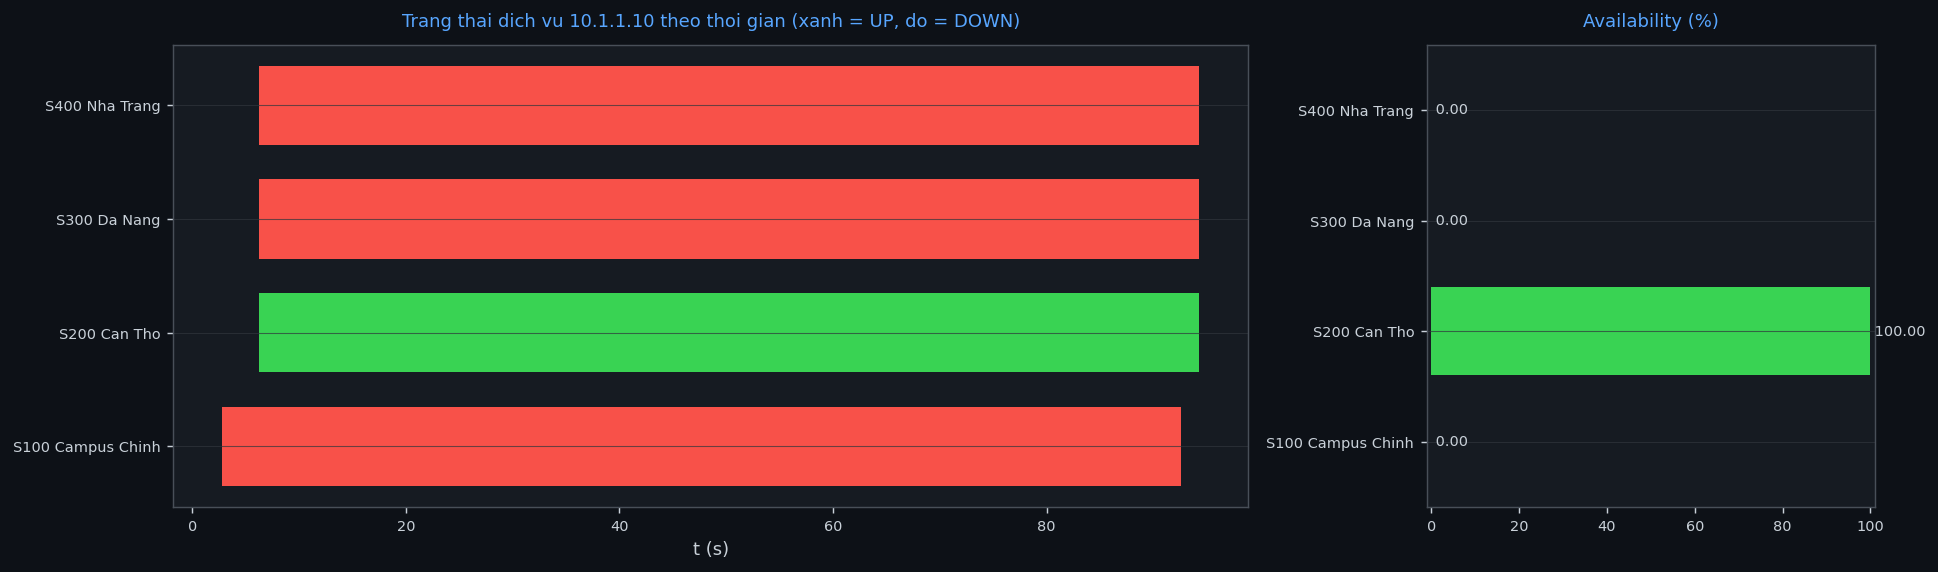

The file beside this chart, header and first rows:
thoi_diem, t_s, site, vedge, up, rtt_ms
2026-10-24 15:25:51, 2.8, 100, vEdge1-S100, 0, 
2026-10-24 15:25:54, 6.2, 200, vEdge1-S200, 1, 6.15
2026-10-24 15:25:54, 6.2, 300, -, 0, 
2026-10-24 15:25:54, 6.2, 400, -, 0, 
2026-10-24 15:26:21, 32.7, 100, vEdge1-S100, 0, 
2026-10-24 15:26:23, 34.4, 200, vEdge1-S200, 1, 7.48
2026-10-24 15:26:23, 34.4, 300, -, 0, 
2026-10-24 15:26:23, 34.4, 400, -, 0, 
2026-10-24 15:26:51, 62.6, 100, vEdge1-S100, 0, 
2026-10-24 15:26:52, 64.3, 200, vEdge1-S200, 1, 6.21
2026-10-24 15:26:52, 64.3, 300, -, 0, 
2026-10-24 15:26:52, 64.3, 400, -, 0, 
site, ten, mau, mau_up, availability_pct, so_su_co, down_s, MTTR_s, MTBF_s
100, S100 Campus Chinh, 3, 0, 0.0, 1, 90, 90.0, 0.0
200, S200 Can Tho, 3, 3, 100.0, 0, 0, , 
300, S300 Da Nang, 3, 0, 0.0, 1, 90, 90.0, 0.0
400, S400 Nha Trang, 3, 0, 0.0, 1, 90, 90.0, 0.0
